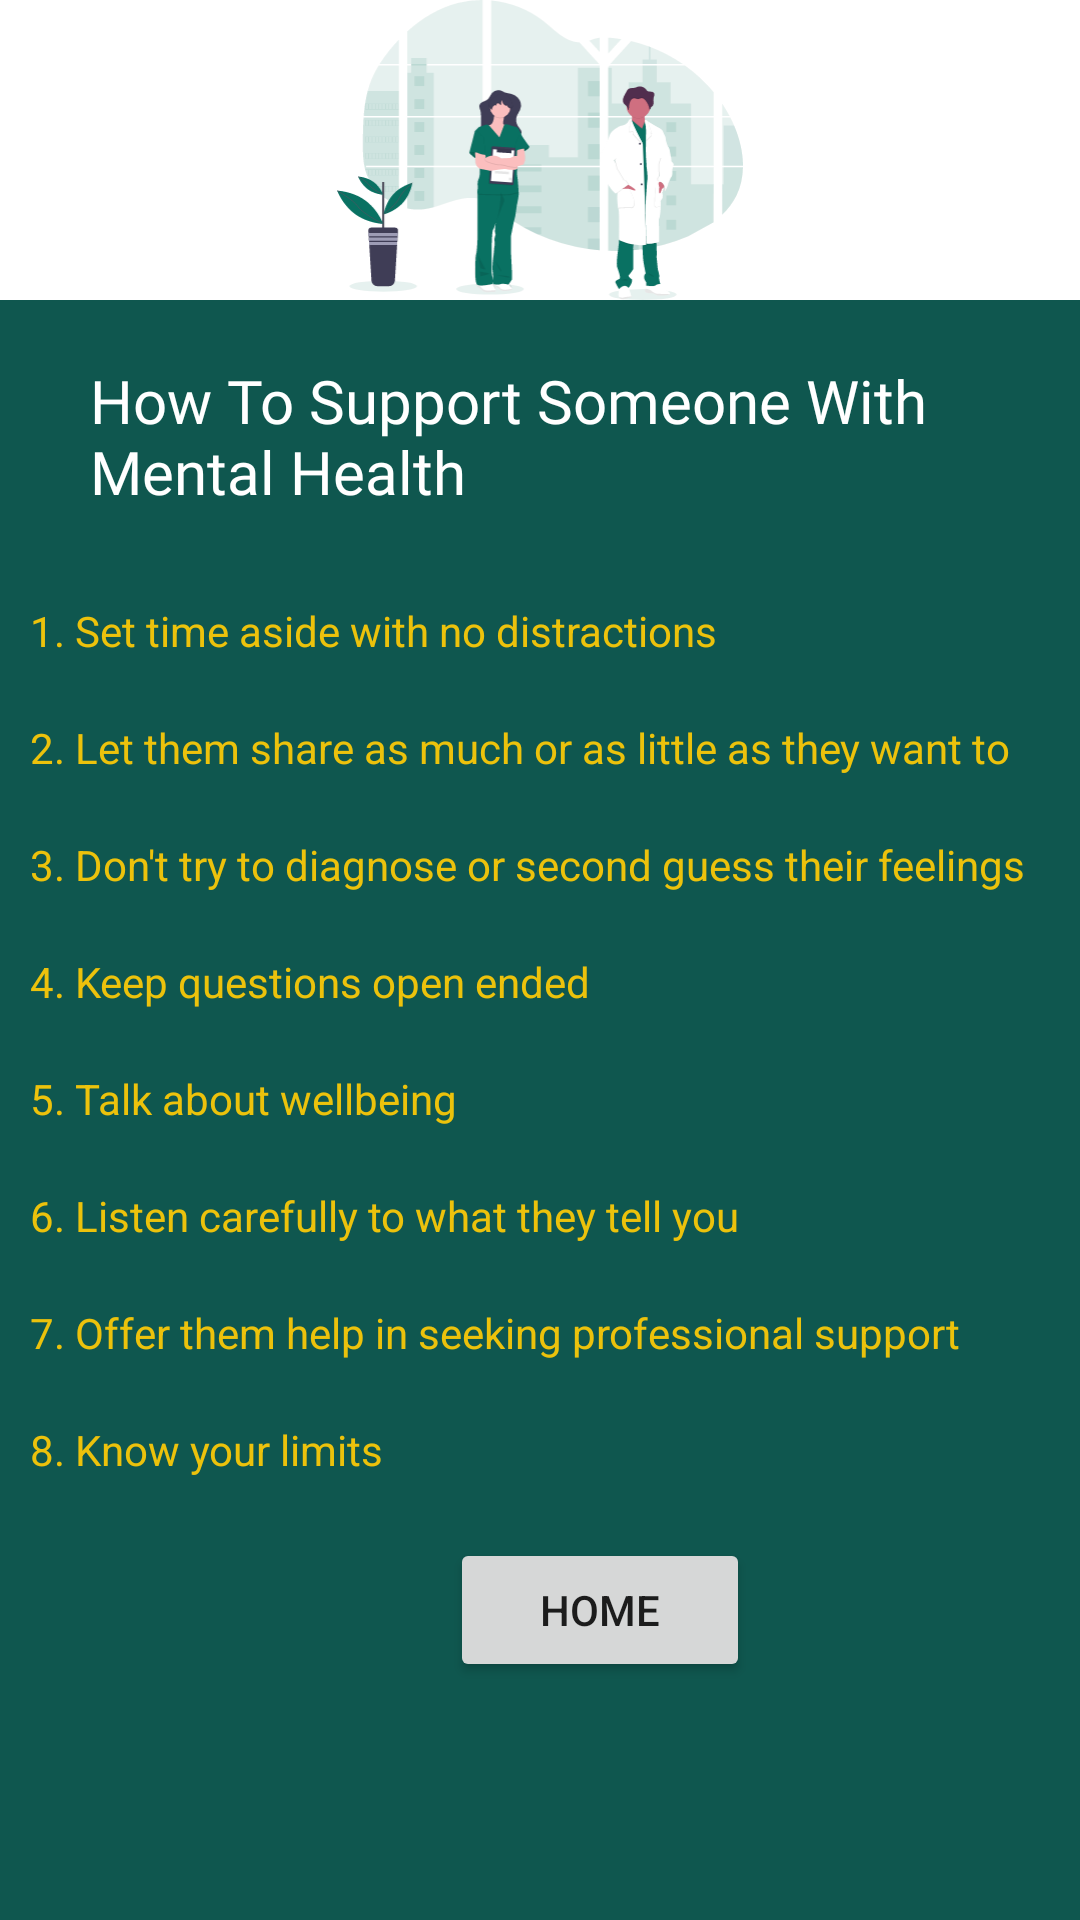

This screen was rendered from an Android layout file. Write that file and the resources it references.
<!-- AndroidManifest.xml: application theme Theme.YourDoctorApps -->
<!-- res/layout/activity_info2.xml -->
<?xml version="1.0" encoding="utf-8"?>
<androidx.constraintlayout.widget.ConstraintLayout xmlns:android="http://schemas.android.com/apk/res/android"
    xmlns:app="http://schemas.android.com/apk/res-auto"
    xmlns:tools="http://schemas.android.com/tools"
    android:layout_width="match_parent"
    android:layout_height="match_parent"
    tools:context=".Info2Activity">

    <LinearLayout
        android:layout_width="match_parent"
        android:layout_height="match_parent"
        android:orientation="vertical"
        app:layout_constraintBottom_toBottomOf="parent"
        app:layout_constraintEnd_toEndOf="parent"
        app:layout_constraintStart_toStartOf="parent"
        app:layout_constraintTop_toTopOf="parent">

        <ImageView
            android:id="@+id/imageView4"
            android:layout_width="match_parent"
            android:layout_height="100dp"
            app:srcCompat="@drawable/ic_undraw_doctors_hwty" />

        <LinearLayout
            android:layout_width="match_parent"
            android:layout_height="match_parent"
            android:background="#F1E9E9"
            android:backgroundTint="#0F574F"
            android:orientation="vertical">

            <TextView
                android:id="@+id/textView16"
                android:layout_width="match_parent"
                android:layout_height="wrap_content"
                android:fontFamily="@font/alegreya_italic"
                android:paddingLeft="30sp"
                android:paddingTop="20sp"
                android:text="How To Support Someone With Mental Health "
                android:textColor="#FFFFFF"
                android:textSize="20sp" />

            <TextView
                android:id="@+id/textView17"
                android:layout_width="match_parent"
                android:layout_height="wrap_content"
                android:paddingLeft="10sp"
                android:paddingTop="30sp"
                android:text="1. Set time aside with no distractions"
                android:textColor="#ECC20C"
                android:textSize="14sp" />

            <TextView
                android:id="@+id/textView18"
                android:layout_width="match_parent"
                android:layout_height="wrap_content"
                android:paddingLeft="10sp"
                android:paddingTop="20sp"
                android:text="2. Let them share as much or as little as they want to"
                android:textColor="#ECC20C"
                android:textSize="14sp" />

            <TextView
                android:id="@+id/textView20"
                android:layout_width="match_parent"
                android:layout_height="wrap_content"
                android:paddingLeft="10sp"
                android:paddingTop="20sp"
                android:text="3. Don't try to diagnose or second guess their feelings"
                android:textColor="#ECC20C"
                android:textSize="14sp" />

            <TextView
                android:id="@+id/textView21"
                android:layout_width="match_parent"
                android:layout_height="wrap_content"
                android:paddingLeft="10sp"
                android:paddingTop="20sp"
                android:text="4. Keep questions open ended"
                android:textColor="#ECC20C"
                android:textSize="14sp" />

            <TextView
                android:id="@+id/textView22"
                android:layout_width="match_parent"
                android:layout_height="wrap_content"
                android:paddingLeft="10sp"
                android:paddingTop="20sp"
                android:text="5. Talk about wellbeing"
                android:textColor="#ECC20C"
                android:textSize="14sp" />

            <TextView
                android:id="@+id/textView23"
                android:layout_width="match_parent"
                android:layout_height="wrap_content"
                android:paddingLeft="10sp"
                android:paddingTop="20sp"
                android:text="6. Listen carefully to what they tell you"
                android:textColor="#ECC20C"
                android:textSize="14sp" />

            <TextView
                android:id="@+id/textView24"
                android:layout_width="match_parent"
                android:layout_height="wrap_content"
                android:paddingLeft="10sp"
                android:paddingTop="20sp"
                android:text="7. Offer them help in seeking professional support "
                android:textColor="#ECC20C"
                android:textSize="14sp" />

            <TextView
                android:id="@+id/textView25"
                android:layout_width="match_parent"
                android:layout_height="wrap_content"
                android:paddingLeft="10sp"
                android:paddingTop="20sp"
                android:text="8. Know your limits"
                android:textColor="#ECC20C"
                android:textSize="14sp" />

            <Button
                android:id="@+id/button3"
                android:layout_width="100dp"
                android:layout_height="wrap_content"
                android:layout_marginLeft="150sp"
                android:layout_marginTop="20sp"
                android:text="Home" />
        </LinearLayout>
    </LinearLayout>

</androidx.constraintlayout.widget.ConstraintLayout>
<!-- resources referenced by this layout -->
<resources>
  <!-- drawable ic_undraw_doctors_hwty: vector/xml drawable (drawable, 59229 chars, omitted) -->
  <style name="Theme.YourDoctorApps" parent="Theme.MaterialComponents.DayNight.DarkActionBar">
          
          <item name="colorPrimary">@color/teal_700</item>
          <item name="colorPrimaryVariant">@color/purple_700</item>
          <item name="colorOnPrimary">@color/white</item>
          
          <item name="colorSecondary">@color/teal_200</item>
          <item name="colorSecondaryVariant">@color/teal_700</item>
          <item name="colorOnSecondary">@color/black</item>
          
          <item name="android:statusBarColor" tools:targetApi="l">?attr/colorPrimaryVariant</item>
          
      </style>
  <!-- not gathered from this repository: default colours our renderer supplied (Android Studio template values) -->
  <color name="purple_700">#FF3700B3</color>
  <color name="teal_200">#FF03DAC5</color>
  <color name="teal_700">#FF018786</color>
  <color name="black">#FF000000</color>
  <color name="white">#FFFFFFFF</color>
</resources>
